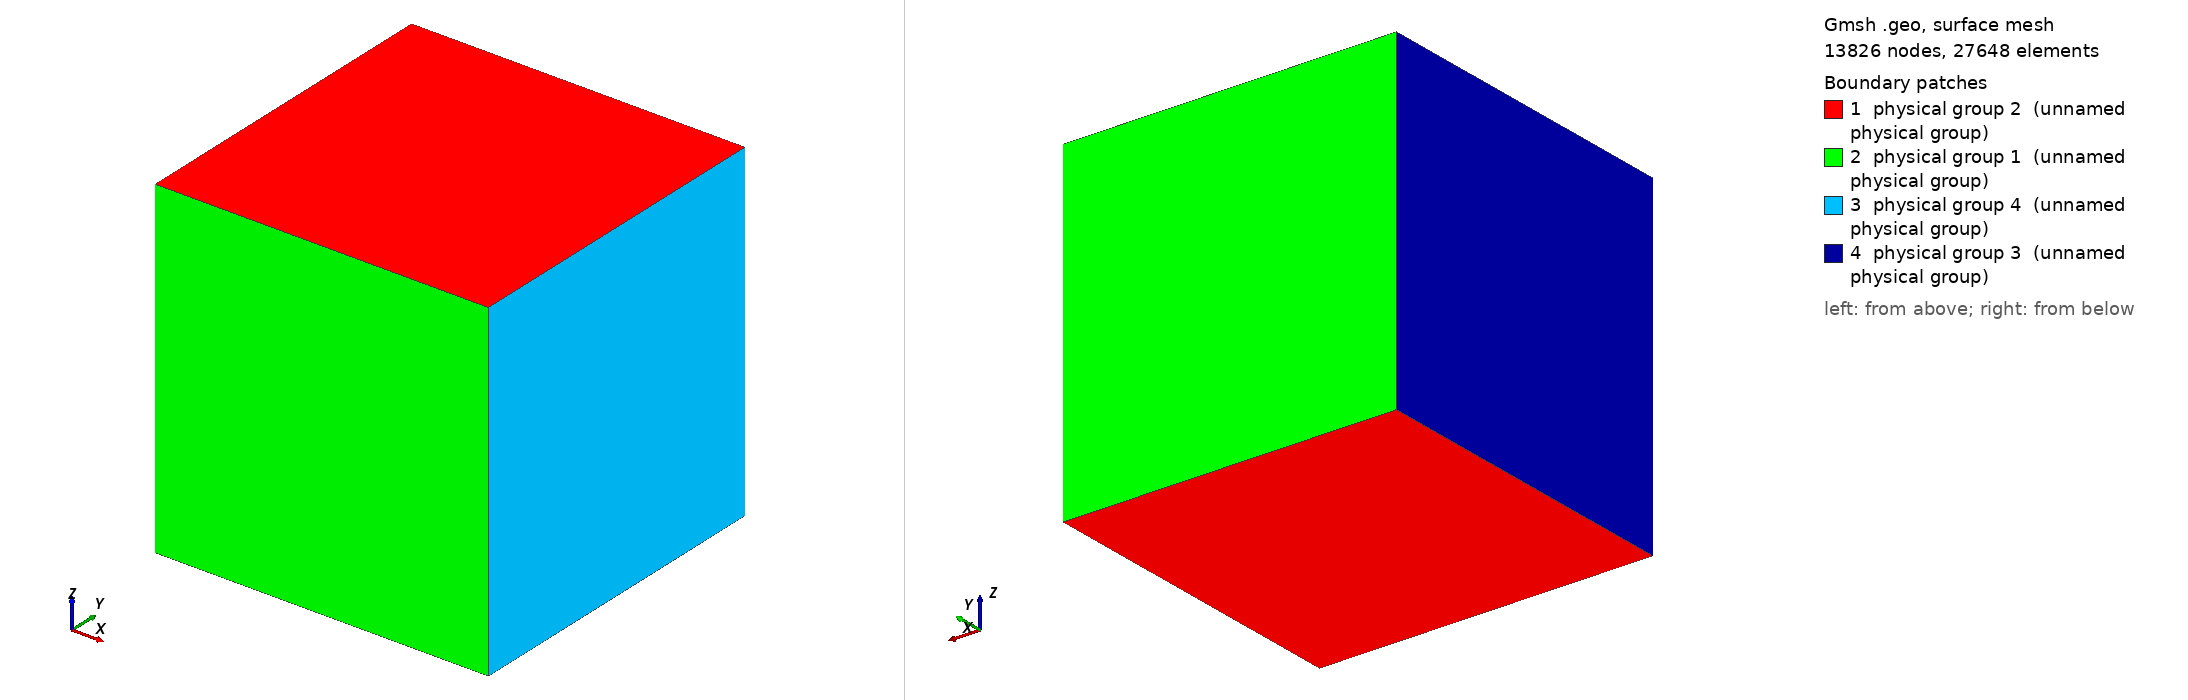

Gmsh geometry script, surface-meshed: 13826 nodes, 27648 surface elements. Boundary patches (legend numbers): 1 physical group 2 (unnamed physical group), 2 physical group 1 (unnamed physical group), 3 physical group 4 (unnamed physical group), 4 physical group 3 (unnamed physical group). Left view from above one corner, right view from below the opposite corner. Legend entries are the model's physical surfaces. The drawing asked Gmsh for element sizes between 1% and 20% of the model's largest extent; the script's own settings can give other sizes.

=== cube_48.geo (drawn) ===
Point(1) = {-1.570796325,-1.570796325,-1.570796325,1};
Extrude {6.2831853, 0, 0} {
  Point{1}; Layers{48};
}
Extrude {0, 6.2831853, 0} {
  Line{1}; Layers{48};
}
Extrude {0, 0, 6.2831853} {
  Surface{5}; Layers{48};
}

//Sides
Physical Surface(1) = {14,22};
//TopBottom
Physical Surface(2) = {5,27};
//Inflow
Physical Surface(3) = {26};
//Outflow
Physical Surface(4) = {18};
//Volume
Physical Volume(1) = {1};
